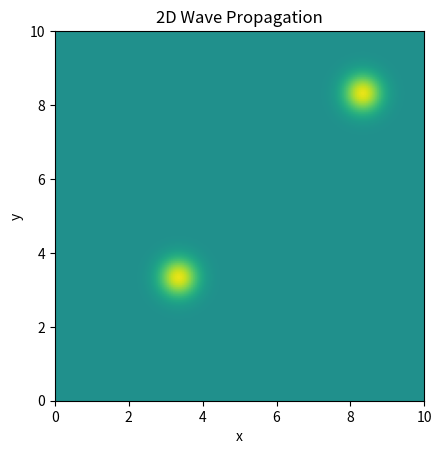

Recreate this plot in Python.
import numpy as np
import matplotlib.pyplot as plt
from matplotlib.animation import FuncAnimation

# -------------------------
# 1. Parameters
# -------------------------
length = 10.0
c = 1.0
dx = 0.05
dy = dx
dt = dx / (c * np.sqrt(2)) * 0.9
total_time = 10.0
nt = int(total_time / dt)

nx = int(length / dx) + 1
ny = int(length / dy) + 1

# Stencil coefficients (nearest neighbor example)
coef = np.array([-2, 1])  # can replace with higher-order stencil
max_r = coef.size - 1

# -------------------------
# 2. Grid coordinates
# -------------------------
x = np.linspace(0, length, nx)
y = np.linspace(0, length, ny)
X, Y = np.meshgrid(x, y)

# -------------------------
# 3. Multiple sources
# -------------------------
sources = [
    (length / 3, length / 3, 0.5, 1.0),
    (length / 3 * 2.5, length / 3 * 2.5, 0.5, 1.0)
]

phi = np.zeros((nx, ny))
for x0, y0, sigma, A in sources:
    phi += A * np.exp(-((X - x0)**2 + (Y - y0)**2) / sigma**2)

psi = np.zeros((nx, ny))

# -------------------------
# 4. Solution arrays
# -------------------------
u_prev = phi.copy()  # u^0
u = np.zeros((nx, ny))  # u^1
u_next = np.zeros((nx, ny))

dx2 = dx**2
dy2 = dy**2
dt2c2 = (c * dt)**2

# First time step
laplacian = (
    (np.roll(u_prev, -1, axis=0) - 2 * u_prev + np.roll(u_prev, 1, axis=0)) / dx2 +
    (np.roll(u_prev, -1, axis=1) - 2 * u_prev + np.roll(u_prev, 1, axis=1)) / dy2
)
u[1:-1, 1:-1] = u_prev[1:-1, 1:-1] + dt * psi[1:-1, 1:-1] + 0.5 * dt2c2 * laplacian[1:-1, 1:-1]

# Dirichlet boundaries
u[0, :] = u[-1, :] = 0
u[:, 0] = u[:, -1] = 0

# -------------------------
# 5. Animation setup
# -------------------------
fig, ax = plt.subplots()
im = ax.imshow(u, extent=[0, length, 0, length], origin='lower',
               vmin=-1, vmax=1, cmap='viridis')
ax.set_xlabel('x')
ax.set_ylabel('y')
ax.set_title('2D Wave Propagation')

def update(frame):
    global u_prev, u, u_next
    # Compute next time step


    # Pad u with 2 layers of zeros for 5-point stencil (Dirichlet)
    u_next[2:-2, 2:-2] = (
        2*u[2:-2, 2:-2] - u_prev[2:-2, 2:-2]
        + (c * dt)**2 / dx**2 / 12 * (
            (-u[4:, 2:-2] + 16*u[3:-1, 2:-2] - 30*u[2:-2, 2:-2] + 16*u[1:-3, 2:-2] - u[:-4, 2:-2])
            +
            (-u[2:-2, 4:] + 16*u[2:-2, 3:-1] - 30*u[2:-2, 2:-2] + 16*u[2:-2, 1:-3] - u[2:-2, :-4])
        )
    )

    # Swap arrays
    u_prev, u, u_next = u, u_next, u_prev

    im.set_array(u)
    return [im]

ani = FuncAnimation(fig, update, frames=nt, interval=30, blit=True)
plt.show()
